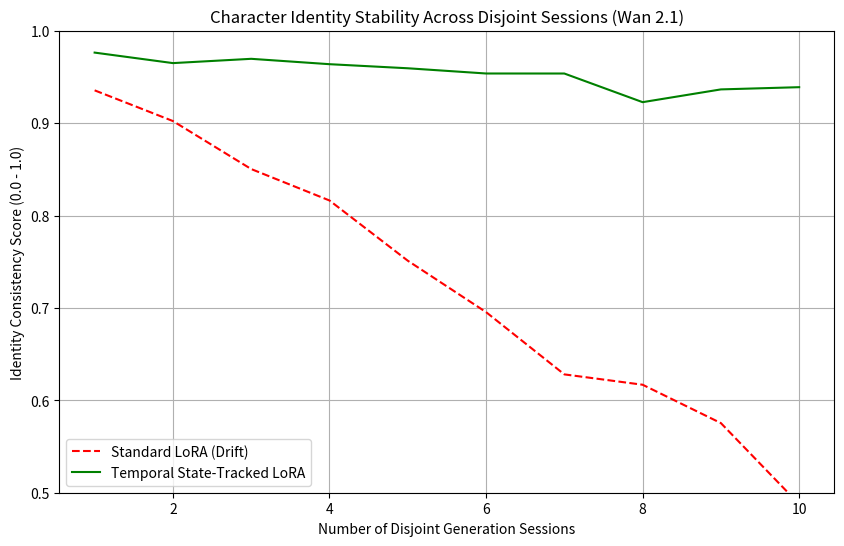

Here is the Python script that generated this plot: (Note: this script raises an exception after producing the figure.)
import numpy as np
import matplotlib.pyplot as plt
import os

def simulate_lora_stability():
    # Simulation parameters
    sessions = np.arange(1, 11)
    # Baseline: without state tracking (identity drift accumulates)
    baseline_drift = 1.0 - (0.05 * sessions + np.random.normal(0, 0.02, 10))
    # Proposed: State-tracked temporal LoRA (caching and feedback loop)
    tracked_drift = 0.98 - (0.005 * sessions + np.random.normal(0, 0.01, 10))
    
    plt.figure(figsize=(10, 6))
    plt.plot(sessions, baseline_drift, 'r--', label='Standard LoRA (Drift)')
    plt.plot(sessions, tracked_drift, 'g-', label='Temporal State-Tracked LoRA')
    plt.title('Character Identity Stability Across Disjoint Sessions (Wan 2.1)')
    plt.xlabel('Number of Disjoint Generation Sessions')
    plt.ylabel('Identity Consistency Score (0.0 - 1.0)')
    plt.ylim(0.5, 1.0)
    plt.legend()
    plt.grid(True)
    
    output_path = 'ml-explorations/2026-02-11_state-tracked-temporal-lora-wan2.1/identity_stability.png'
    plt.savefig(output_path)
    return output_path

if __name__ == "__main__":
    path = simulate_lora_stability()
    print(f"Chart saved to {path}")
